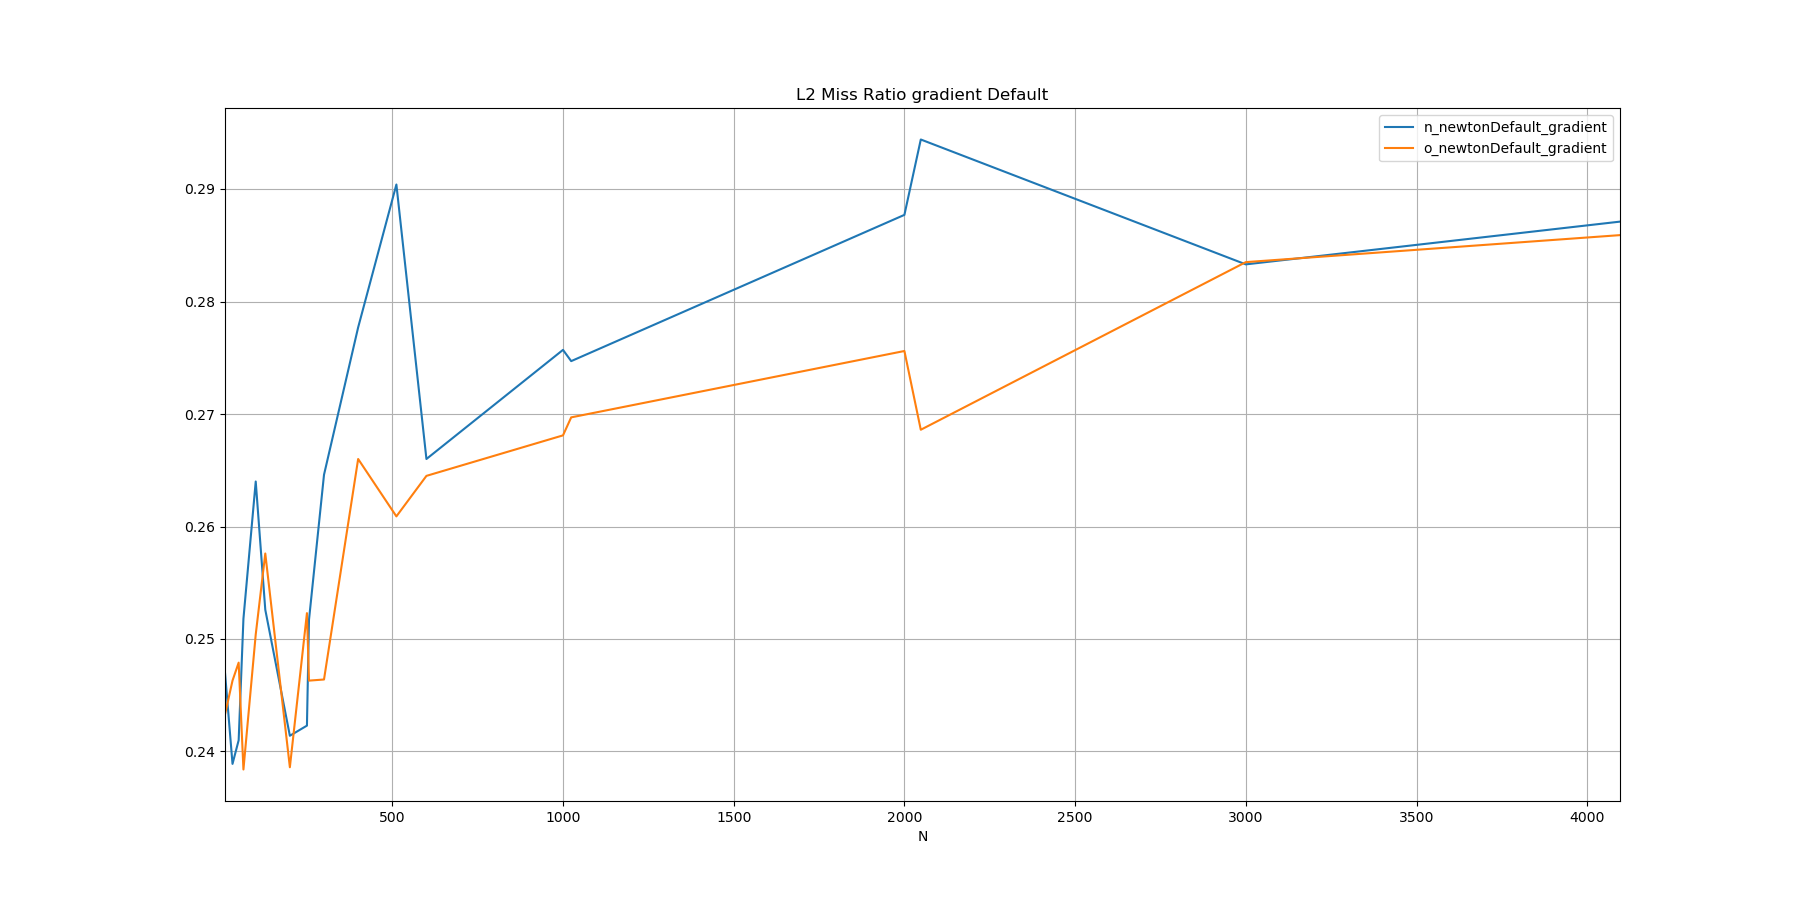

Data behind this chart, as committed beside it:
N, n_newtonDefault_gradient, o_newtonDefault_gradient
10, 0.2470, 0.2433
32, 0.2389, 0.2463
50, 0.2410, 0.2479
64, 0.2518, 0.2384
100, 0.2640, 0.2504
128, 0.2526, 0.2576
200, 0.2414, 0.2386
250, 0.2423, 0.2523
256, 0.2517, 0.2463
300, 0.2646, 0.2464
400, 0.2777, 0.2660
512, 0.2904, 0.2609
600, 0.2660, 0.2645
1000, 0.2757, 0.2681
1024, 0.2747, 0.2697
2000, 0.2877, 0.2756
2048, 0.2944, 0.2686
3000, 0.2833, 0.2835
4096, 0.2871, 0.2859
